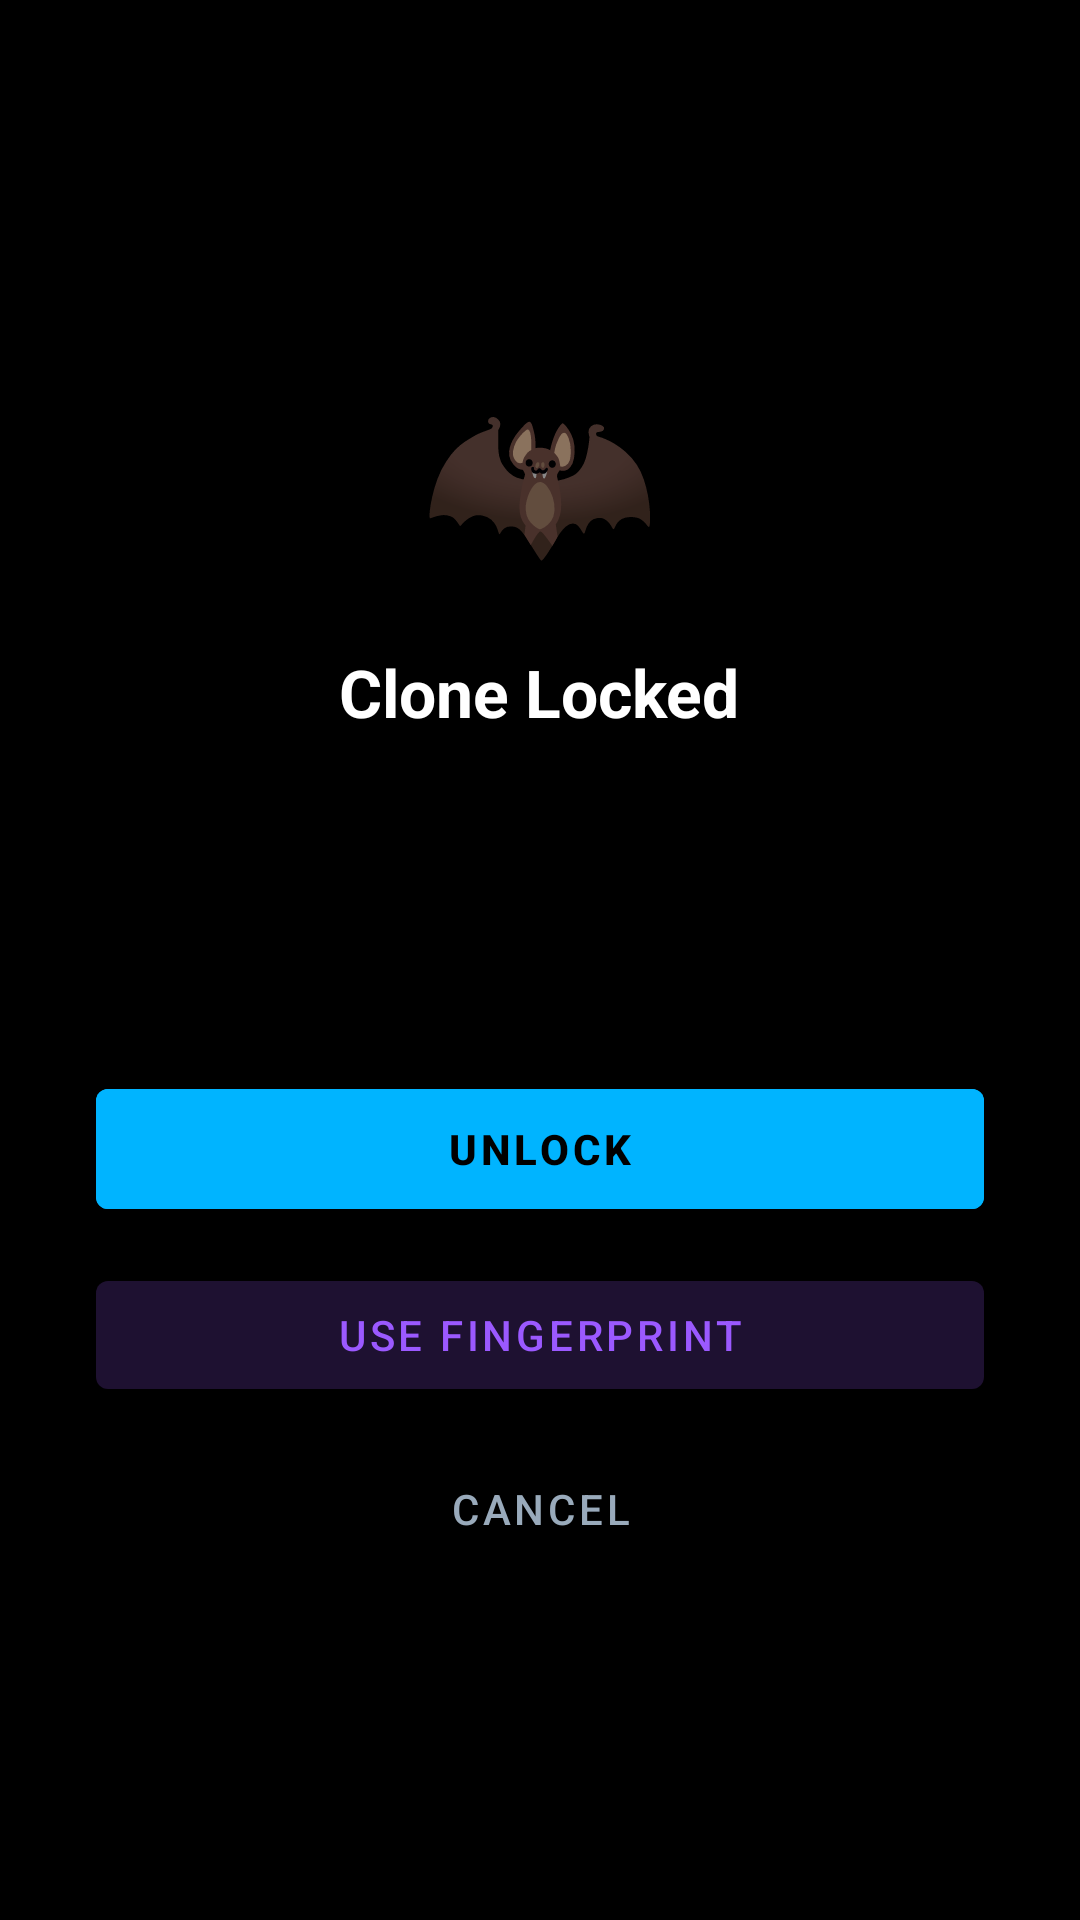

Layout XML and referenced resources for this Android screen:
<!-- AndroidManifest.xml: activity theme Theme.BatSpace.NoActionBar -->
<!-- res/layout/activity_lock.xml -->
<?xml version="1.0" encoding="utf-8"?>
<LinearLayout xmlns:android="http://schemas.android.com/apk/res/android"
    android:layout_width="match_parent" android:layout_height="match_parent"
    android:orientation="vertical" android:gravity="center"
    android:background="@color/bg_primary" android:padding="32dp">

    <TextView android:text="🦇" android:textSize="64sp"
        android:layout_width="wrap_content" android:layout_height="wrap_content"
        android:layout_gravity="center" android:paddingBottom="16dp" />

    <TextView android:text="Clone Locked" android:textColor="@color/text_primary"
        android:textSize="22sp" android:textStyle="bold"
        android:layout_width="wrap_content" android:layout_height="wrap_content"
        android:paddingBottom="24dp" />

    <com.google.android.material.textfield.TextInputLayout
        android:layout_width="match_parent" android:layout_height="wrap_content"
        android:layout_marginBottom="16dp"
        style="@style/Widget.MaterialComponents.TextInputLayout.OutlinedBox">
        <com.google.android.material.textfield.TextInputEditText
            android:id="@+id/etPin" android:layout_width="match_parent"
            android:layout_height="wrap_content" android:hint="Enter PIN"
            android:inputType="numberPassword" android:textColor="@color/text_primary"
            android:textColorHint="@color/text_hint" android:gravity="center"
            android:textSize="24sp" android:letterSpacing="0.5" />
    </com.google.android.material.textfield.TextInputLayout>

    <Button android:id="@+id/btnUnlock" android:layout_width="match_parent"
        android:layout_height="52dp" android:text="Unlock"
        android:backgroundTint="@color/accent_blue" android:textColor="@color/black"
        android:textStyle="bold" android:layout_marginBottom="12dp" />

    <Button android:id="@+id/btnBiometric" android:layout_width="match_parent"
        android:layout_height="48dp" android:text="Use Fingerprint"
        android:backgroundTint="#1A9B59FF" android:textColor="@color/accent_purple"
        android:layout_marginBottom="12dp" />

    <Button android:id="@+id/btnCancel" android:layout_width="match_parent"
        android:layout_height="44dp" android:text="Cancel"
        android:backgroundTint="@android:color/transparent" android:textColor="@color/text_secondary" />
</LinearLayout>
<!-- resources referenced by this layout -->
<resources>
  <color name="accent_blue">#00B4FF</color>
  <color name="accent_purple">#9B59FF</color>
  <color name="bg_primary">#000000</color>
  <color name="black">#000000</color>
  <color name="text_hint">#445566</color>
  <color name="text_primary">#FFFFFF</color>
  <color name="text_secondary">#99AABB</color>
  <style name="Theme.BatSpace.NoActionBar" parent="Theme.BatSpace" />
  <style name="Theme.BatSpace" parent="Theme.MaterialComponents.DayNight.NoActionBar">
          <item name="colorPrimary">@color/accent_blue</item>
          <item name="colorPrimaryVariant">@color/accent_purple</item>
          <item name="colorOnPrimary">@color/white</item>
          <item name="colorSecondary">@color/accent_purple</item>
          <item name="colorSurface">@color/bg_secondary</item>
          <item name="android:colorBackground">@color/bg_primary</item>
          <item name="colorOnBackground">@color/text_primary</item>
          <item name="android:windowBackground">@color/bg_primary</item>
          <item name="android:statusBarColor">@color/bg_primary</item>
          <item name="android:navigationBarColor">@color/bg_primary</item>
          <item name="android:windowLightStatusBar">false</item>
      </style>
  <color name="white">#FFFFFF</color>
  <color name="bg_secondary">#0D0D0D</color>
</resources>
